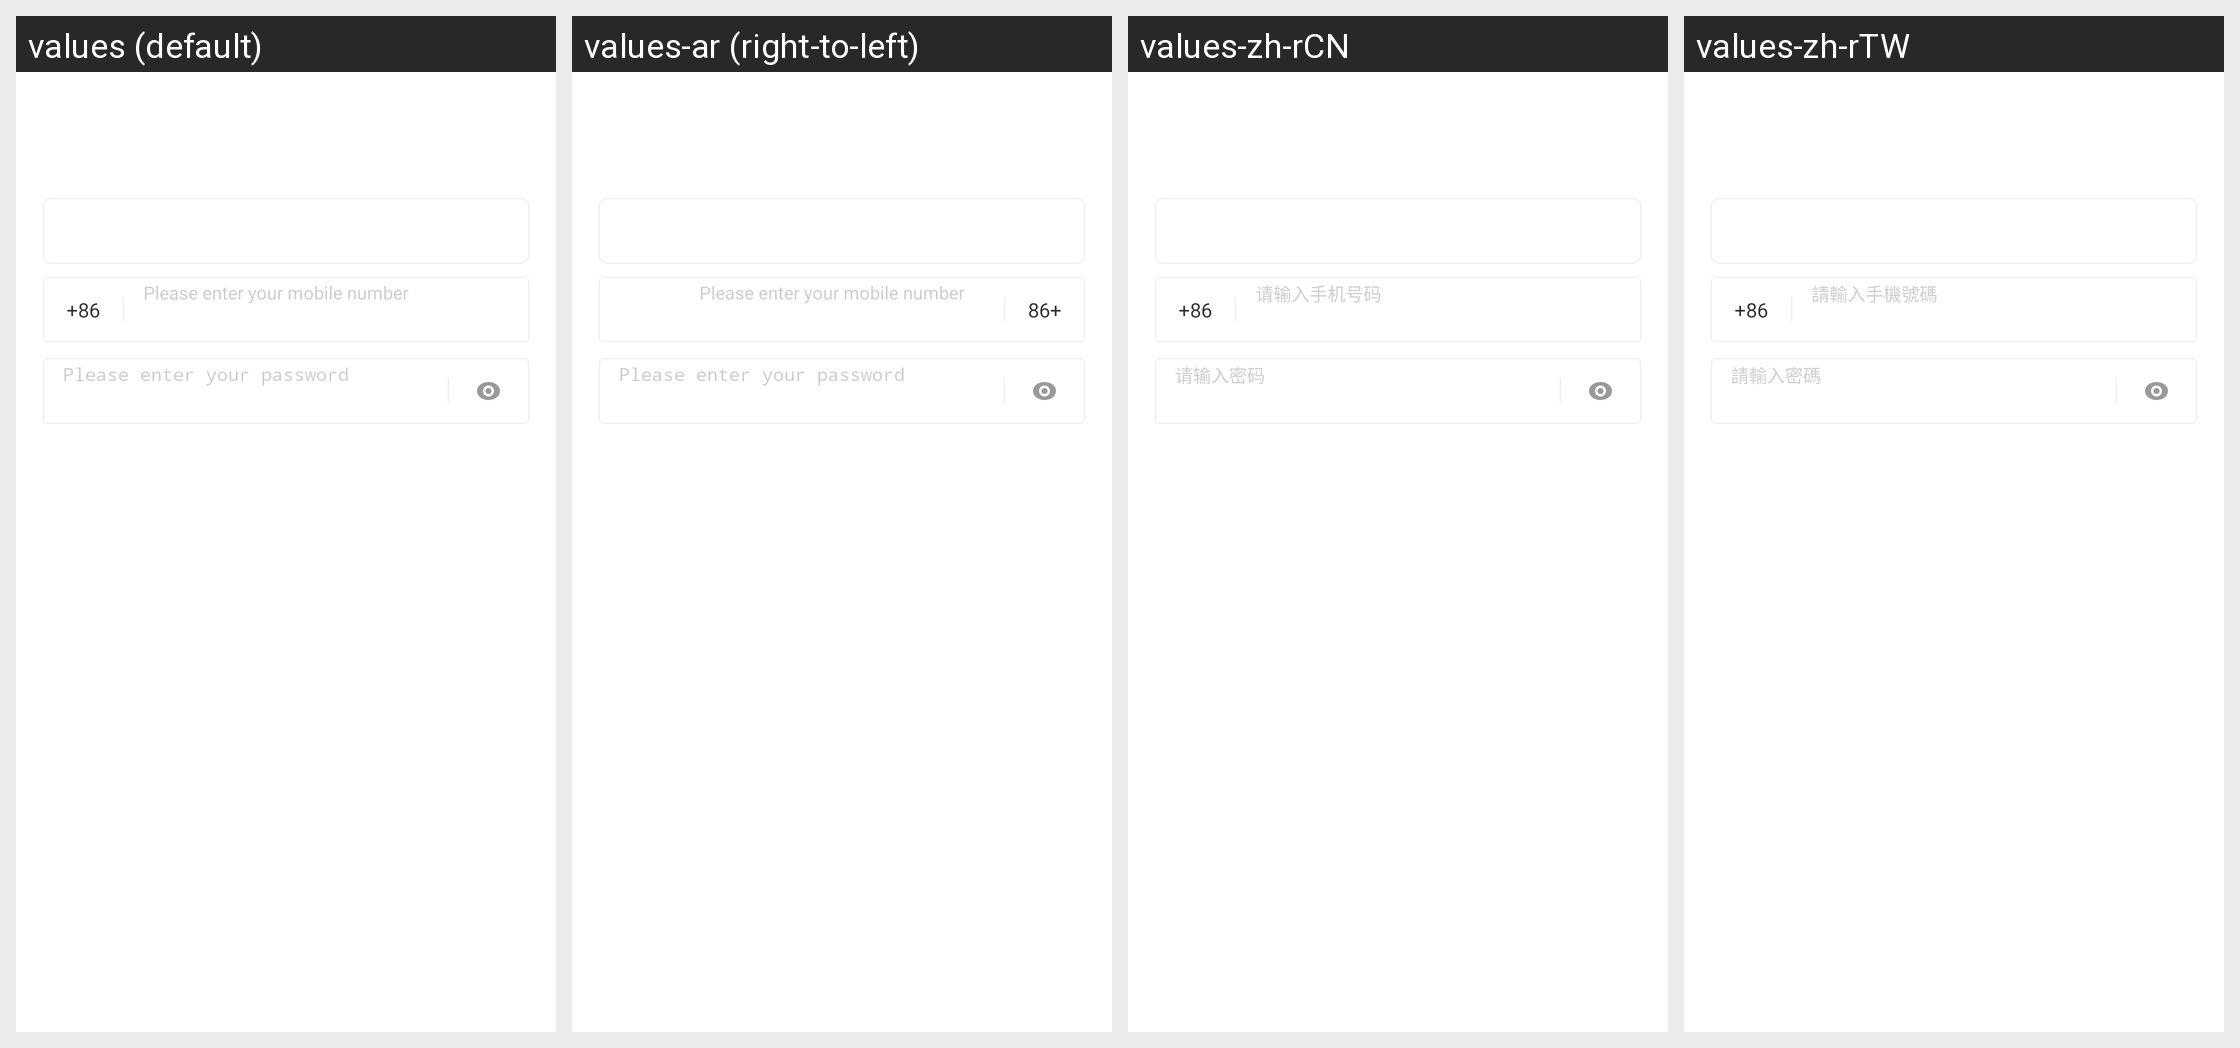

For this localized Android screen grid, give each drawn string resource with its value in every locale shown.
Android screen res/layout/sub_iphone_account.xml rendered under 4 locales, left to right: values (default), values-ar (right-to-left), values-zh-rCN, values-zh-rTW. Device: Nexus 5 (rendered at 1080×1920; each locale shown at half size, 540×960, under a caption strip naming it); theme AppTheme.
Other locales in the repository, not shown: values-af, values-am, values-az, values-be, values-bg, values-bn, values-bs, values-ca, values-cs, values-da, values-de, values-el, values-en-rGB, values-en-rSS, values-es, values-es-rES, values-es-rUS, values-et, values-eu, values-fa, values-fi, values-fr, values-fr-rCA, values-gl, values-gu, values-hi, values-hr, values-hu, values-hy, values-id, values-in, values-is, values-it, values-iw, values-ja, values-ka, values-kk, values-km, values-kn, values-ko, values-ky, values-lo, values-lt, values-lv, values-mk, values-ml, values-mn, values-mr, values-ms, values-my, values-nb, values-ne, values-nl, values-pa, values-pl, values-pt, values-pt-rBR, values-pt-rPT, values-ro, values-ru, values-si, values-sk, values-sl, values-sq, values-sr, values-sv, values-sw, values-ta, values-te, values-th, values-tl, values-tr, values-uk, values-ur, values-uz, values-vi, values-zh-rHK, values-zu.
Strings drawn on this screen, with the default value and each locale's value (text and hints the layout hard-codes, and strings that could not be matched under every locale, appear in the picture but are not listed):

login_hint_iphone
  values: Please enter your mobile number
  values-ar: Please enter your mobile number  [not translated; the default value is used]
  values-zh-rCN: 请输入手机号码
  values-zh-rTW: 請輸入手機號碼

login_inpput_password
  values: Please enter your password
  values-ar: Please enter your password  [not translated; the default value is used]
  values-zh-rCN: 请输入密码
  values-zh-rTW: 請輸入密碼
